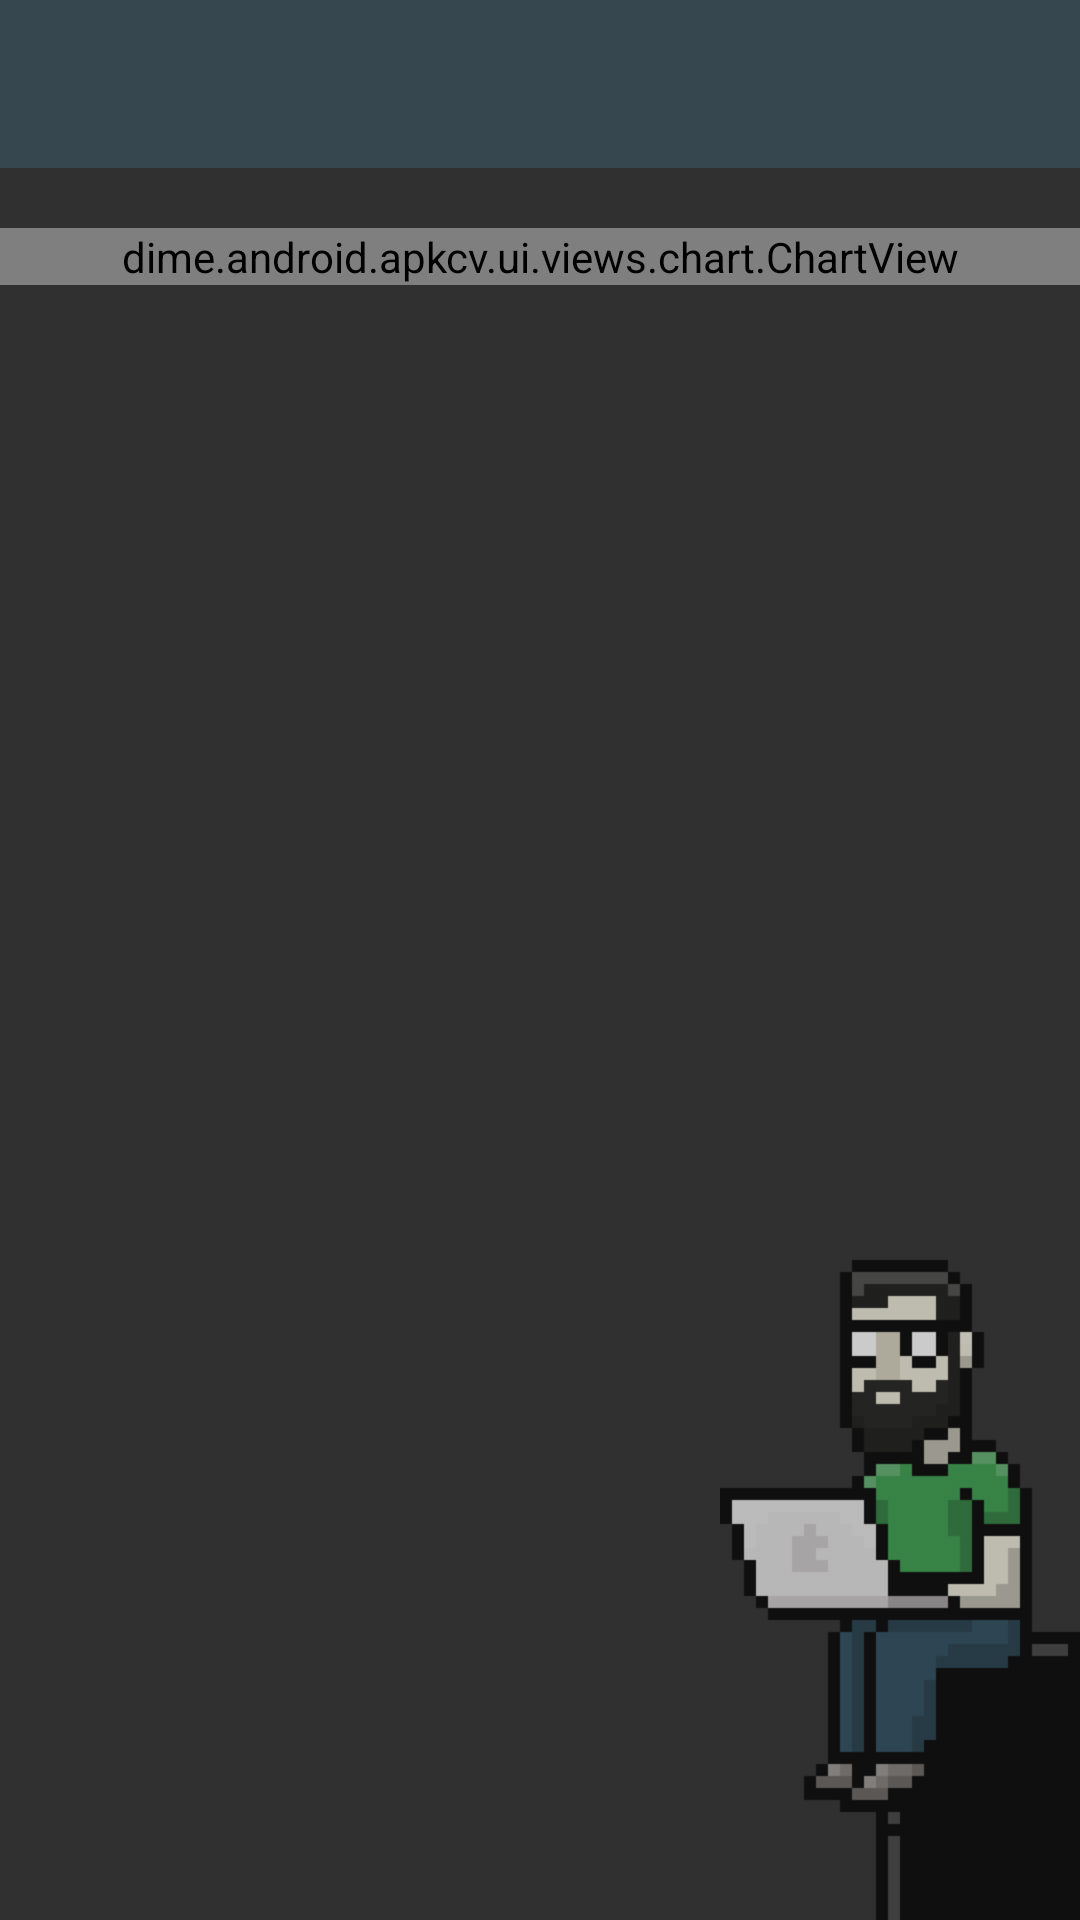

Write the Android layout XML for this screen, with the resource values it uses.
<!-- AndroidManifest.xml: application theme AppTheme -->
<!-- res/layout/activity_details.xml -->
<?xml version="1.0" encoding="utf-8"?>
<RelativeLayout
    xmlns:android="http://schemas.android.com/apk/res/android"
    xmlns:app="http://schemas.android.com/apk/res-auto"
    android:layout_width="match_parent"
    android:layout_height="match_parent">

    
    <android.support.v7.widget.Toolbar
        android:id="@+id/toolbar"
        android:layout_height="wrap_content"
        android:layout_width="match_parent"
        app:titleTextAppearance="@style/ToolbarTitleStyle"
        app:subtitleTextAppearance="@style/ToolbarSubtitleStyle"
        android:contentInsetStart="1dp"
        app:contentInsetStart="1dp"
        android:minHeight="?attr/actionBarSize"
        android:background="?attr/colorPrimary" />

    
    <ScrollView
        android:layout_width="match_parent"
        android:layout_height="match_parent"
        android:layout_below="@id/toolbar"
        android:layout_alignParentBottom="true"
        android:fillViewport="true">

        <RelativeLayout
            android:orientation="vertical"
            android:layout_width="match_parent"
            android:layout_height="wrap_content">
            <dime.android.apkcv.ui.views.chart.ChartView
                android:id="@+id/chart"
                android:layout_width="match_parent"
                android:layout_height="wrap_content"
                android:layout_marginTop="20dp"
                app:chart_timeline_color="@color/skills_timeline_color"
                app:chart_bars_color="@color/skills_bars_color"
                app:chart_animate_intro="true"/>
            
            <ImageView
                android:layout_width="120dp"
                android:layout_height="221dp"
                android:src="@mipmap/dime"
                android:alpha="0.75"
                android:layout_alignParentBottom="true"
                android:layout_alignParentRight="true"/>

        </RelativeLayout>
    </ScrollView>

    
    
    
    
    

    
    <View
        android:id="@+id/color_overlay"
        android:layout_width="match_parent"
        android:layout_height="match_parent" />
</RelativeLayout>
<!-- resources referenced by this layout -->
<resources>
  <!-- mipmap dime: png bitmap (drawable-hdpi, 12380 bytes) -->
  <string name="loading">Loading...</string>
  <style name="ToolbarSubtitleStyle" parent="TextAppearance.Widget.AppCompat.Toolbar.Title">
          <item name="android:textSize">10sp</item>
          <item name="android:textColor">@color/myname_text_color</item>
          <item name="android:textStyle">normal</item>
      </style>
  <style name="ToolbarTitleStyle" parent="TextAppearance.Widget.AppCompat.Toolbar.Title">
          <item name="android:textSize">16sp</item>
      </style>
  <style name="AppTheme" parent="Theme.AppCompat.NoActionBar">
          <item name="colorPrimary">@color/primary</item>
          <item name="colorPrimaryDark">@color/primary_dark</item>
      </style>
  <color name="myname_text_color">#e2e2e2</color>
  <color name="primary">#37474F</color>
  <color name="primary_dark">#263238</color>
</resources>
